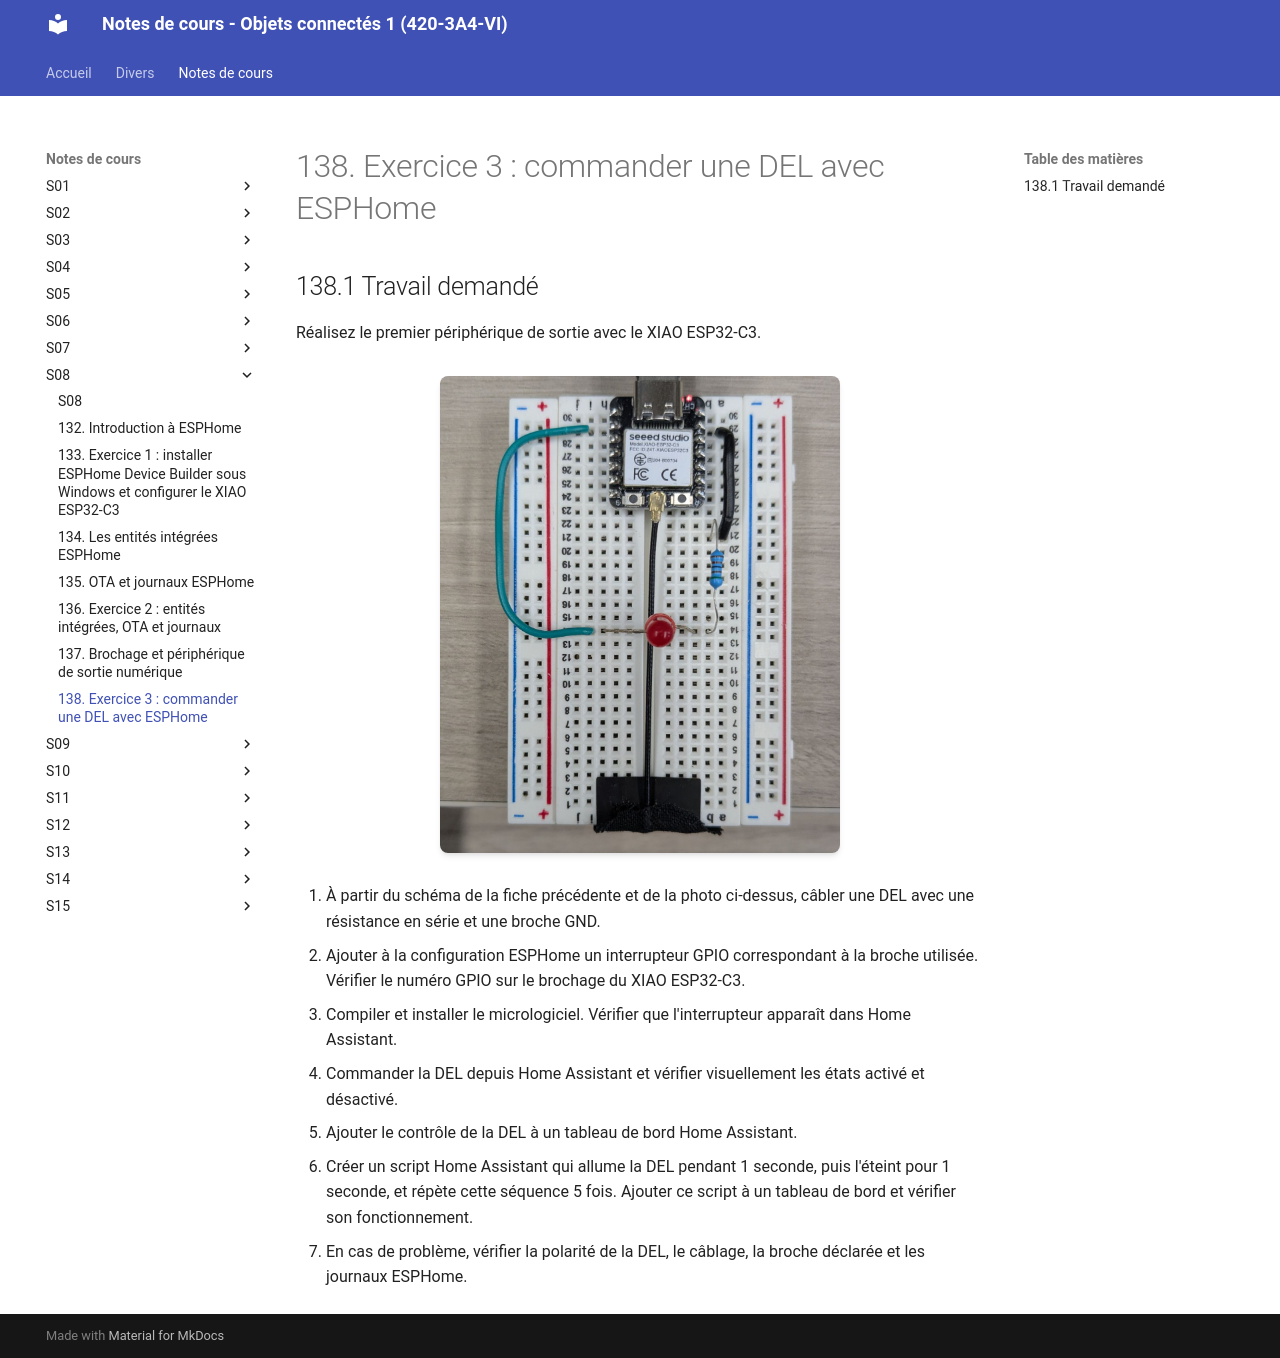

repository: Objets-Connectes-1-Victo/notes_de_cours · page: 158_exercice_premier_peripherique_sortie_del/index.html · generator: mkdocs

# 138. Exercice 3 : commander une DEL avec ESPHome {#chapitre-exercice_premier_peripherique_sortie_del}

## 138.1 Travail demandé {#fiche-travail_demande}

Réalisez le premier périphérique de sortie avec le XIAO ESP32-C3.

![Photo du montage DEL](img/montage_cours_2_esp_home.jpg){ width="400" }

1. À partir du schéma de la fiche précédente et de la photo ci-dessus, câbler une DEL avec une résistance en série et une broche GND.
1. Ajouter à la configuration ESPHome un interrupteur GPIO correspondant à la broche utilisée. Vérifier le numéro GPIO sur le brochage du XIAO ESP32-C3.
1. Compiler et installer le micrologiciel. Vérifier que l'interrupteur apparaît dans Home Assistant.
1. Commander la DEL depuis Home Assistant et vérifier visuellement les états activé et désactivé.
1. Ajouter le contrôle de la DEL à un tableau de bord Home Assistant.
1. Créer un script Home Assistant qui allume la DEL pendant 1 seconde, puis l'éteint pour 1 seconde, et répète cette séquence 5 fois. Ajouter ce script à un tableau de bord et vérifier son fonctionnement.
1. En cas de problème, vérifier la polarité de la DEL, le câblage, la broche déclarée et les journaux ESPHome.
